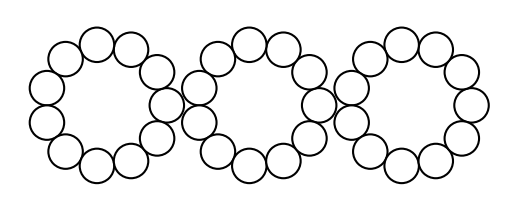

This figure's Python source:
import numpy as np
import matplotlib.pyplot as plt
from matplotlib.patches import Circle

# Parameters
num_vertices = 11
side_length = 1.0
circle_radius = 0.5
spacing = 4.42  # Horizontal distance between centers of shapes

# Calculate radius of circumcircle of the polygon
circumradius = side_length / (2 * np.sin(np.pi / num_vertices))

def get_circle_centers(center_x, center_y):
    vertices = []
    for i in range(num_vertices):
        theta = 2 * np.pi * i / num_vertices
        x = center_x + circumradius * np.cos(theta)
        y = center_y + circumradius * np.sin(theta)
        vertices.append((x, y))
    return vertices

# Plot setup
fig, ax = plt.subplots()
ax.set_aspect('equal')
ax.set_facecolor('white')

# Draw three shapes side-by-side
for i in range(3):
    cx = i * spacing
    cy = 0.0
    centers = get_circle_centers(cx, cy)
    for x, y in centers:
        circle = Circle((x, y), radius=circle_radius, edgecolor='black', facecolor='white', linewidth=1.5)
        ax.add_patch(circle)

# Set limits and remove axes
total_width = 3 * spacing
padding = circumradius + circle_radius + 0.5
ax.set_xlim(-padding, total_width - spacing + padding)
ax.set_ylim(-padding, padding)
ax.axis('off')

plt.show()

